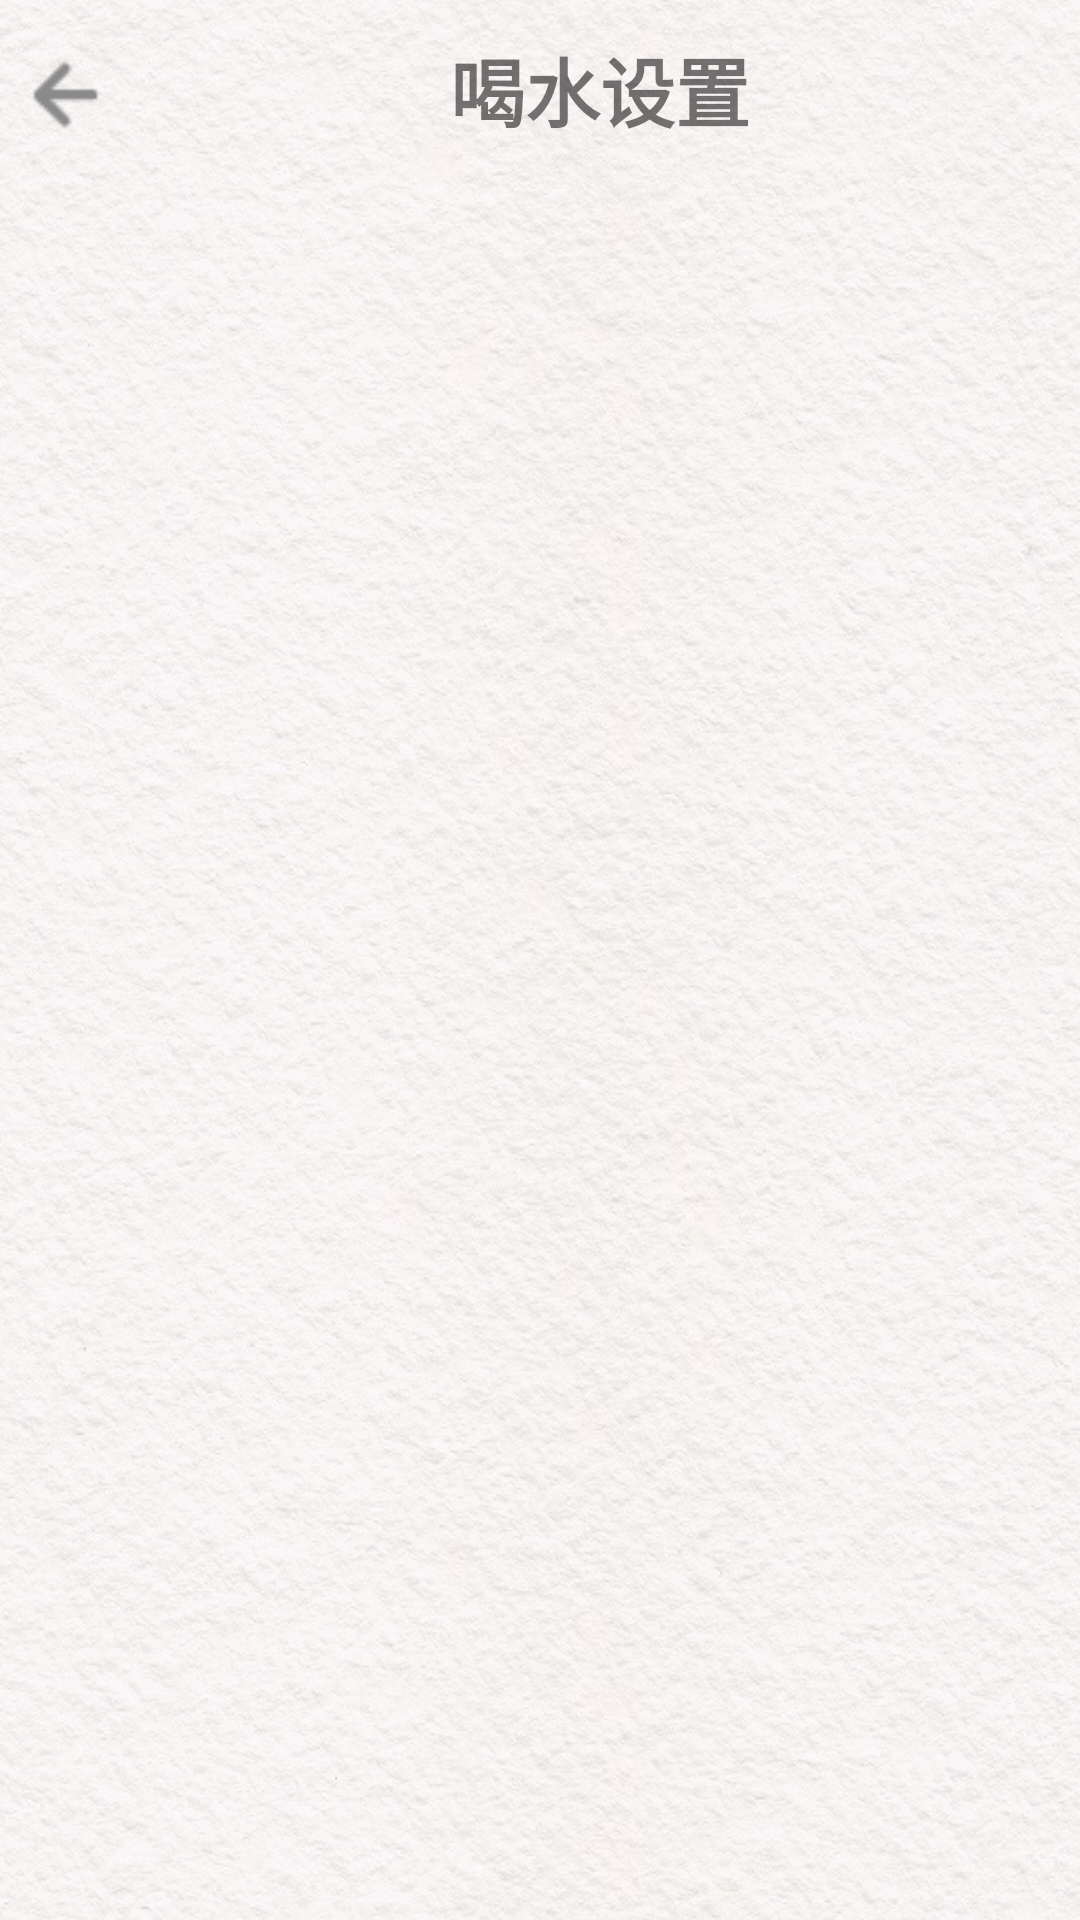

Reconstruct the res/layout file that produces this screen, plus the resources it refers to.
<!-- AndroidManifest.xml: application theme Theme.AppCompat.DayNight.NoActionBar -->
<!-- res/layout/activity_fit.xml -->
<?xml version="1.0" encoding="utf-8"?>
<RelativeLayout xmlns:android="http://schemas.android.com/apk/res/android"
    android:layout_width="match_parent"
    android:layout_height="match_parent"
    android:background="@drawable/background6">

    <LinearLayout
        android:layout_width="match_parent"
        android:layout_height="60dp">

        <ImageView
            android:id="@+id/iv_back"
            android:layout_width="50dp"
            android:layout_height="50dp"
            android:layout_marginTop="8dp"
            android:background="@drawable/back"/>
        <TextView
            android:id="@+id/tv_fit"
            android:layout_width="300dp"
            android:layout_height="60dp"
            android:text="喝水设置"
            android:gravity="center"
            android:textSize="25sp"
            android:textStyle="bold"/>

    </LinearLayout>

    <ListView
        android:id="@+id/lv_fit"
        android:layout_width="match_parent"
        android:layout_height="wrap_content"
        android:layout_marginTop="60dp"/>

</RelativeLayout>
<!-- resources referenced by this layout -->
<resources>
  <!-- drawable back: png bitmap (drawable-xxhdpi, 586 bytes) -->
  <!-- drawable background6: jpg bitmap (drawable-xxhdpi, 165955 bytes) -->
</resources>
